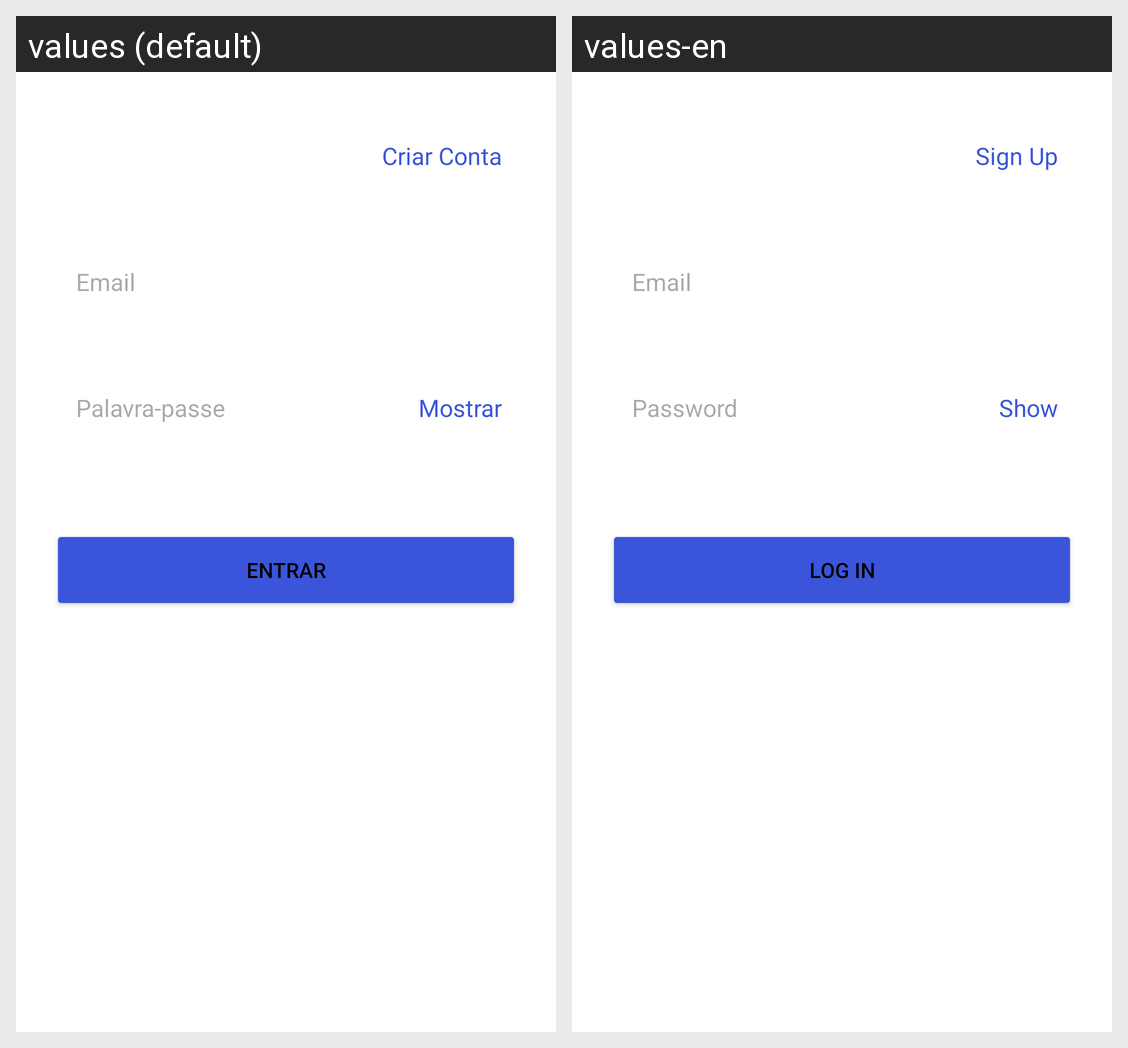

Strings drawn on this Android screen and how each of the app's shown locales translates them:
Android screen res/layout/activity_login.xml rendered under 2 locales, left to right: values (default), values-en. Device: Nexus 5 (rendered at 1080×1920; each locale shown at half size, 540×960, under a caption strip naming it); theme Theme.BINANCE.
Strings drawn on this screen, with the default value and each locale's value (text and hints the layout hard-codes, and strings that could not be matched under every locale, appear in the picture but are not listed):

signup_title
  values: Criar Conta
  values-en: Sign Up

email
  values: Email
  values-en: Email

password
  values: Palavra-passe
  values-en: Password

show
  values: Mostrar
  values-en: Show

login
  values: Entrar
  values-en: Log In
